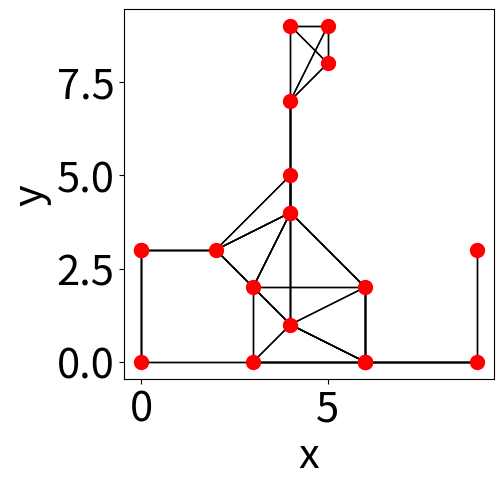

Source code (Python):
import numpy as np
import matplotlib.pyplot as plt
import random

np.random.seed(12378911)
nNodes = 20


cityPositions = np.random.randint(0, high=10, size=(nNodes,2))

def buildPaths(cities, maxDist):
    cityMap = np.zeros((nNodes,nNodes))
    for i in range(len(cities)):
        currentCityPos = cities[i, :]
        minDist = 100000
        minDistPos = [None]*2
        for j in range(len(cities)):
            nextCityPos = cities[j,:]
            if i != j:
                distance = np.sqrt((currentCityPos[0] - nextCityPos[0])**2 + \
                    (currentCityPos[1] - nextCityPos[1])**2)
                if distance < minDist:
                    minDist = distance
                    minDistPos[0] = i
                    minDistPos[1] = j
                print(distance)
                if distance <= maxDist:
                    cityMap[i,j] = 1
        cityMap[minDistPos[0],minDistPos[1]] = 1

    return cityMap

cityMap = buildPaths(cityPositions,3)


#cityMap = np.random.randint(0, high=2, size=(nNodes, nNodes))

#cityMap = np.triu(cityMap, k=1)

def PlotGraph(edges, nodes):
    indecesOfEdges = np.where(edges == 1)
    fromCityPositions = [nodes[indecesOfEdges[0], 0],
                         nodes[indecesOfEdges[0], 1]]
    toCityPositions = [nodes[indecesOfEdges[1], 0],
                       nodes[indecesOfEdges[1], 1]]

    plt.figure()
    plt.gca().set_aspect('equal', adjustable='box')
    markerSize = 10
    fontSize = 30
    lineWidth = 1
    plt.xlabel('x', fontsize=fontSize)
    plt.ylabel('y', fontsize=fontSize)
    plt.tick_params(axis='both', labelsize=fontSize)

    plt.plot([fromCityPositions[0][:], toCityPositions[0][:]], [
             fromCityPositions[1][:], toCityPositions[1][:]], 'k', linewidth=lineWidth)
    plt.plot(nodes[:, 0], nodes[:, 1], 'or', markersize=markerSize)
    plt.show()


PlotGraph(cityMap,cityPositions)
